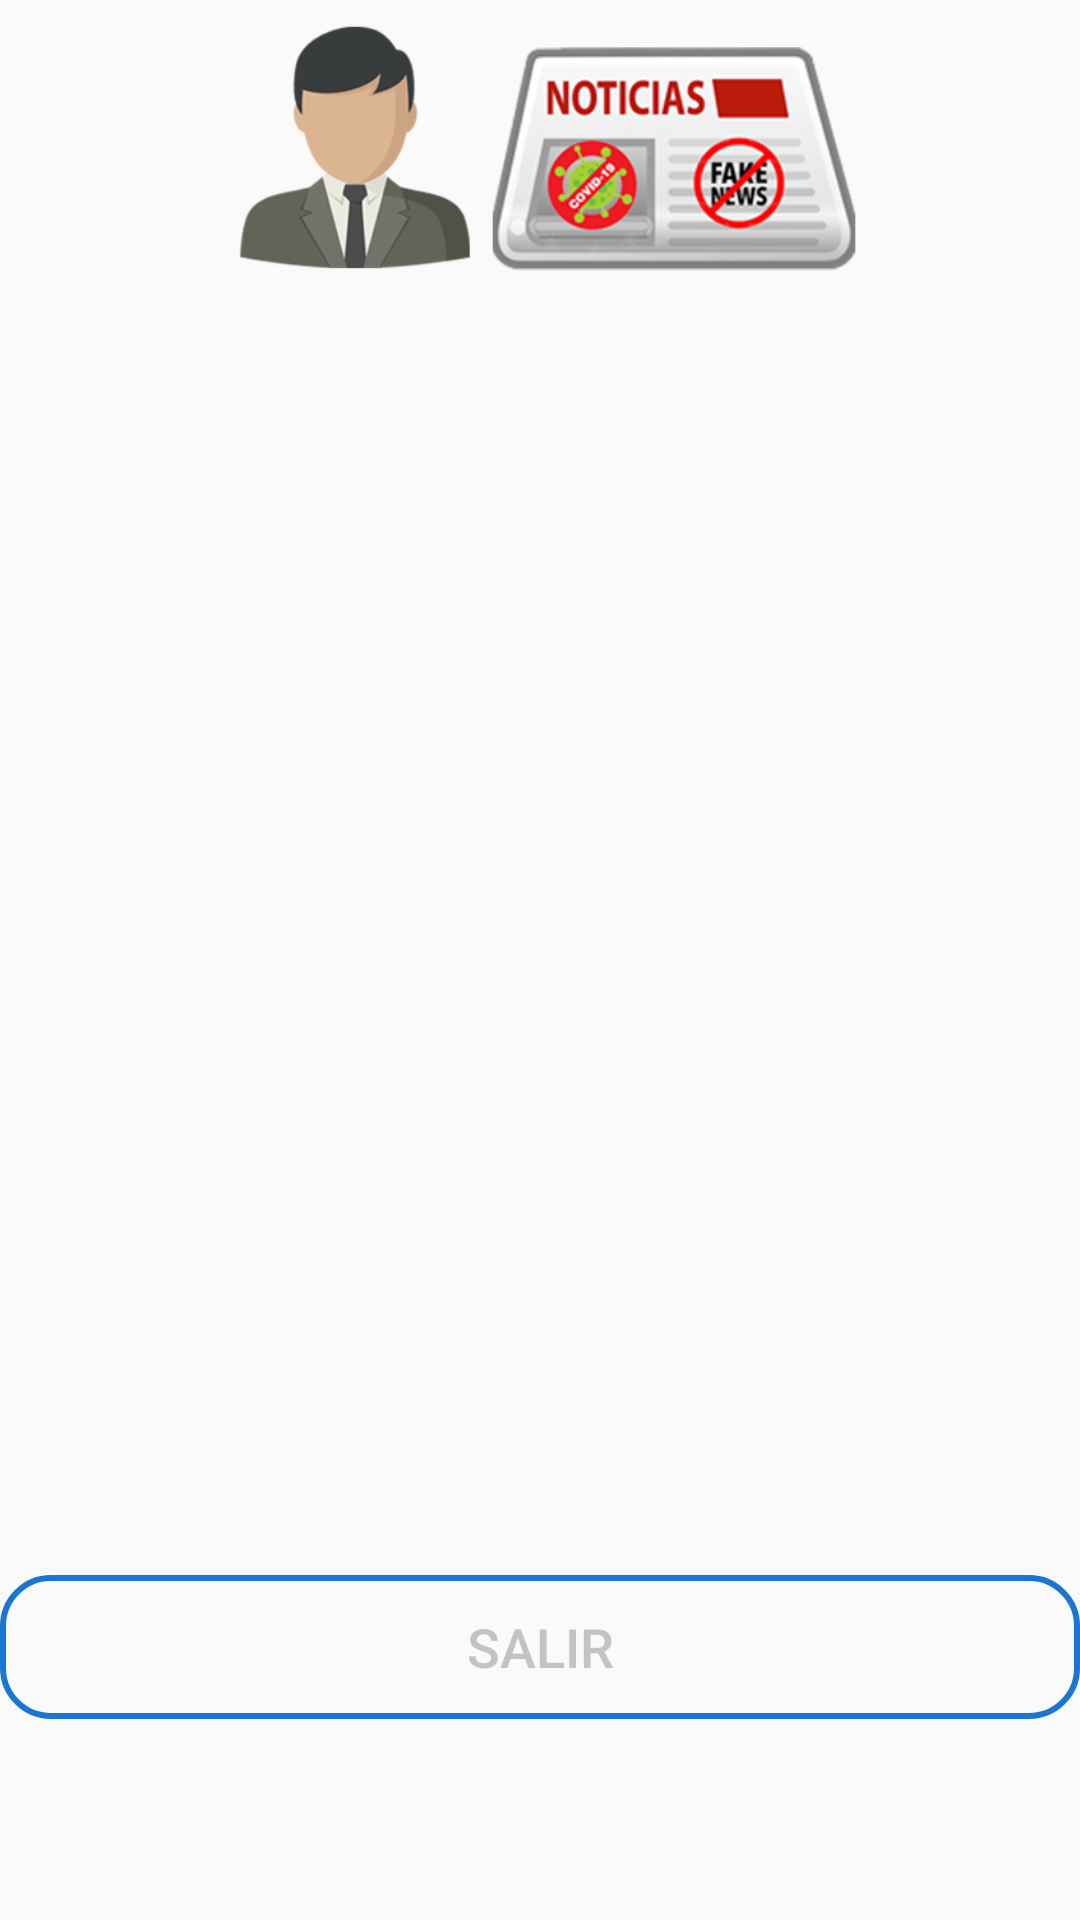

Layout XML and referenced resources for this Android screen:
<!-- AndroidManifest.xml: application theme Theme.Taller_SharedPreference -->
<!-- res/layout/activity_usuarios.xml -->
<?xml version="1.0" encoding="utf-8"?>
<RelativeLayout xmlns:android="http://schemas.android.com/apk/res/android"
    xmlns:app="http://schemas.android.com/apk/res-auto"
    xmlns:tools="http://schemas.android.com/tools"
    android:layout_width="match_parent"
    android:layout_height="match_parent"
    android:layout_marginLeft="10dp"
    android:layout_marginTop="10dp"
    android:layout_marginRight="10dp"
    android:layout_marginBottom="10dp"
    tools:context=".UsuariosActivity">

    <LinearLayout
        android:layout_width="match_parent"
        android:layout_height="match_parent"
        android:orientation="vertical">

        <ImageView
            android:id="@+id/imageView8"
            android:layout_width="match_parent"
            android:layout_height="100dp"
            app:srcCompat="@drawable/icon_user3" />

        <androidx.recyclerview.widget.RecyclerView
            android:id="@+id/recycleUsuarios"
            android:layout_width="match_parent"
            android:layout_height="425dp">

        </androidx.recyclerview.widget.RecyclerView>

        <Button
            android:id="@+id/btnSalir"
            android:layout_width="match_parent"
            android:layout_height="wrap_content"
            android:background="@drawable/button_rounded_border"
            android:text="@string/Boton_salir"
            android:textColor="#C3C3C3"
            android:textSize="18sp" />

    </LinearLayout>


</RelativeLayout>
<!-- resources referenced by this layout -->
<resources>
  <!-- drawable button_rounded_border (drawable-v24) -->
  <?xml version="1.0" encoding="utf-8"?>
  <shape xmlns:android="http://schemas.android.com/apk/res/android">
      <corners android:radius="16dp"/>
      <stroke
          android:width="2dp"
          android:color="@color/Boton" />
  
  </shape>
  <!-- drawable icon_user3: png bitmap (drawable, 66020 bytes) -->
  <string name="Boton_salir">SALIR</string>
  <style name="Theme.Taller_SharedPreference" parent="Theme.AppCompat.DayNight.DarkActionBar">
          
          <item name="colorPrimary">@color/colorAccent</item>
          <item name="colorPrimaryVariant">@color/purple_700</item>
          <item name="colorOnPrimary">@color/white</item>
          
          <item name="colorSecondary">@color/teal_200</item>
          <item name="colorSecondaryVariant">@color/teal_700</item>
          <item name="colorOnSecondary">@color/black</item>
          
          <item name="android:statusBarColor" tools:targetApi="l">?attr/colorPrimaryVariant</item>
          
      </style>
  <color name="Boton">#1976d2</color>
  <color name="colorAccent">#7C4DFF</color>
  <color name="purple_700">#FF3700B3</color>
  <color name="white">#FFFFFFFF</color>
  <color name="teal_200">#FFEB3B</color>
  <color name="teal_700">#F1DB0B</color>
  <color name="black">#FF000000</color>
</resources>
